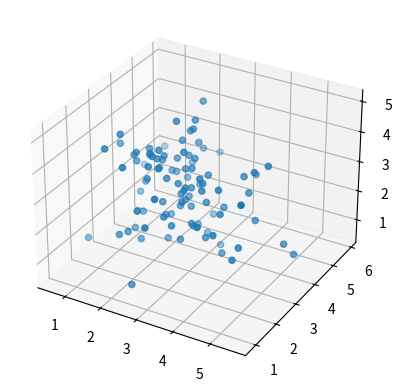

Write the Python code that produced this figure.
import pandas as pd
import matplotlib.pyplot as plt
from numpy import random
import numpy as np


np.random.seed(31)

m = 3
n=100



x = np.random.normal(m,1,size=n)
y = np.random.normal(m,1,size=n)
z = np.random.normal(m,1,size=n)



ax = plt.axes(projection='3d')

ax.scatter3D(x,y,z)

plt.show()
